pico-8 play session: no input (idle), after a click and taps of 🅾, ❎, 🅾+❎, 🅾 in the second before t = 0

[t = 1 s] idle ~1s (no d-pad/buttons)
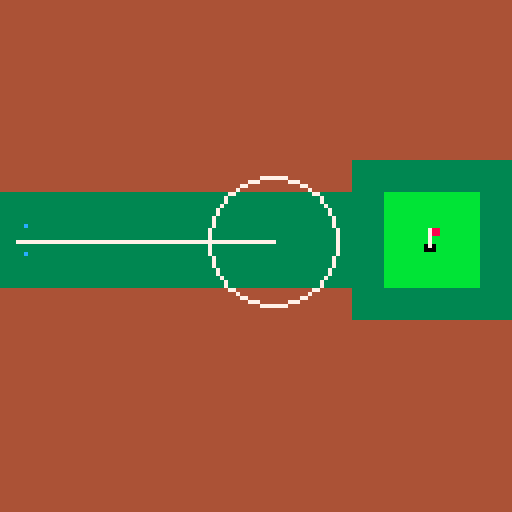

pico-8 cartridge
version 43
__lua__
m = 8 -- sprite size multiplier
yrd = 4 -- pixel to yrd multiplier
white = 7
max_a = 9 -- max aim in spr
sprd = 2 -- spread multiplier

ball = {
 x = 0,
 y = 7
}

aim = {
 x = ball.x-1+max_a,
 y = ball.y,
 r = 2,
}

function _init()

end

function _update()
 if btn(0) 
  and aim.x > 0 
  and aim_d()-1 <= max_a then
 	aim.x -= 0.5
 elseif btn(1) 
  and aim.x < 16
  and aim_d()+1 <= max_a then
  aim.x += 0.5
 end
 
 if btn(2) 
  and aim.y > 0
  and aim_d()+1 <= max_a then
  aim.y -= 0.5
 elseif btn(3) 
  and aim.y < 16
  and aim_d()+1 <= max_a then
  aim.y += 0.5
 end
end

function _draw()
 cls()
 map(0,0)
 bx,by = cntr(ball.x,ball.y)
 pset(bx,by,white)
 
 tx,ty = cntr(
  aim.x,
  aim.y
 )
 line(bx,by,tx,ty, white)
 
 r=abs(ball.x-aim.x)*sprd
 circ(tx,ty,r)
end

function cntr(x,y)
 return x*m+m/2, y*m+m/2 
end

function aim_d() -- aim distance
 return dist(ball.x,ball.y,
  aim.x,aim.y)
end

function dist(x1, y1, x2, y2)
  local dx = x2 - x1
  local dy = y2 - y1
  return sqrt(dx * dx + dy * dy)
end
__gfx__
0000000033333333bbbbbbbb44444444bbbbbbbb333333c300000000000000000000000000000000000000000000000000000000000000000000000000000000
0000000033333333bbbbbbbb44444444bbb788bb3333333300000000000000000000000000000000000000000000000000000000000000000000000000000000
0070070033333333bbbbbbbb44444444bbb788bb3333333300000000000000000000000000000000000000000000000000000000000000000000000000000000
0007700033333333bbbbbbbb44444444bbb7bbbb3333333300000000000000000000000000000000000000000000000000000000000000000000000000000000
0007700033333333bbbbbbbb44444444bbb7bbbb3333333300000000000000000000000000000000000000000000000000000000000000000000000000000000
0070070033333333bbbbbbbb44444444bb070bbb3333333300000000000000000000000000000000000000000000000000000000000000000000000000000000
0000000033333333bbbbbbbb44444444bb000bbb3333333300000000000000000000000000000000000000000000000000000000000000000000000000000000
0000000033333333bbbbbbbb44444444bbbbbbbb333333c300000000000000000000000000000000000000000000000000000000000000000000000000000000
__map__
0303030303030303030303030303030300000000000000000000000000000000000000000000000000000000000000000000000000000000000000000000000000000000000000000000000000000000000000000000000000000000000000000000000000000000000000000000000000000000000000000000000000000000
0303030303030303030303030303030300000000000000000000000000000000000000000000000000000000000000000000000000000000000000000000000000000000000000000000000000000000000000000000000000000000000000000000000000000000000000000000000000000000000000000000000000000000
0303030303030303030303030303030300000000000000000000000000000000000000000000000000000000000000000000000000000000000000000000000000000000000000000000000000000000000000000000000000000000000000000000000000000000000000000000000000000000000000000000000000000000
0303030303030303030303030303030300000000000000000000000000000000000000000000000000000000000000000000000000000000000000000000000000000000000000000000000000000000000000000000000000000000000000000000000000000000000000000000000000000000000000000000000000000000
0303030303030303030303030303030300000000000000000000000000000000000000000000000000000000000000000000000000000000000000000000000000000000000000000000000000000000000000000000000000000000000000000000000000000000000000000000000000000000000000000000000000000000
0303030303030303030303010101010100000000000000000000000000000000000000000000000000000000000000000000000000000000000000000000000000000000000000000000000000000000000000000000000000000000000000000000000000000000000000000000000000000000000000000000000000000000
0101010101010101010101010202020100000000000000000000000000000000000000000000000000000000000000000000000000000000000000000000000000000000000000000000000000000000000000000000000000000000000000000000000000000000000000000000000000000000000000000000000000000000
0501010101010101010101010204020100000000000000000000000000000000000000000000000000000000000000000000000000000000000000000000000000000000000000000000000000000000000000000000000000000000000000000000000000000000000000000000000000000000000000000000000000000000
0101010101010101010101010202020100000000000000000000000000000000000000000000000000000000000000000000000000000000000000000000000000000000000000000000000000000000000000000000000000000000000000000000000000000000000000000000000000000000000000000000000000000000
0303030303030303030303010101010100000000000000000000000000000000000000000000000000000000000000000000000000000000000000000000000000000000000000000000000000000000000000000000000000000000000000000000000000000000000000000000000000000000000000000000000000000000
0303030303030303030303030303030300000000000000000000000000000000000000000000000000000000000000000000000000000000000000000000000000000000000000000000000000000000000000000000000000000000000000000000000000000000000000000000000000000000000000000000000000000000
0303030303030303030303030303030300000000000000000000000000000000000000000000000000000000000000000000000000000000000000000000000000000000000000000000000000000000000000000000000000000000000000000000000000000000000000000000000000000000000000000000000000000000
0303030303030303030303030303030300000000000000000000000000000000000000000000000000000000000000000000000000000000000000000000000000000000000000000000000000000000000000000000000000000000000000000000000000000000000000000000000000000000000000000000000000000000
0303030303030303030303030303030300000000000000000000000000000000000000000000000000000000000000000000000000000000000000000000000000000000000000000000000000000000000000000000000000000000000000000000000000000000000000000000000000000000000000000000000000000000
0303030303030303030303030303030300000000000000000000000000000000000000000000000000000000000000000000000000000000000000000000000000000000000000000000000000000000000000000000000000000000000000000000000000000000000000000000000000000000000000000000000000000000
0303030303030303030303030303030300000000000000000000000000000000000000000000000000000000000000000000000000000000000000000000000000000000000000000000000000000000000000000000000000000000000000000000000000000000000000000000000000000000000000000000000000000000
